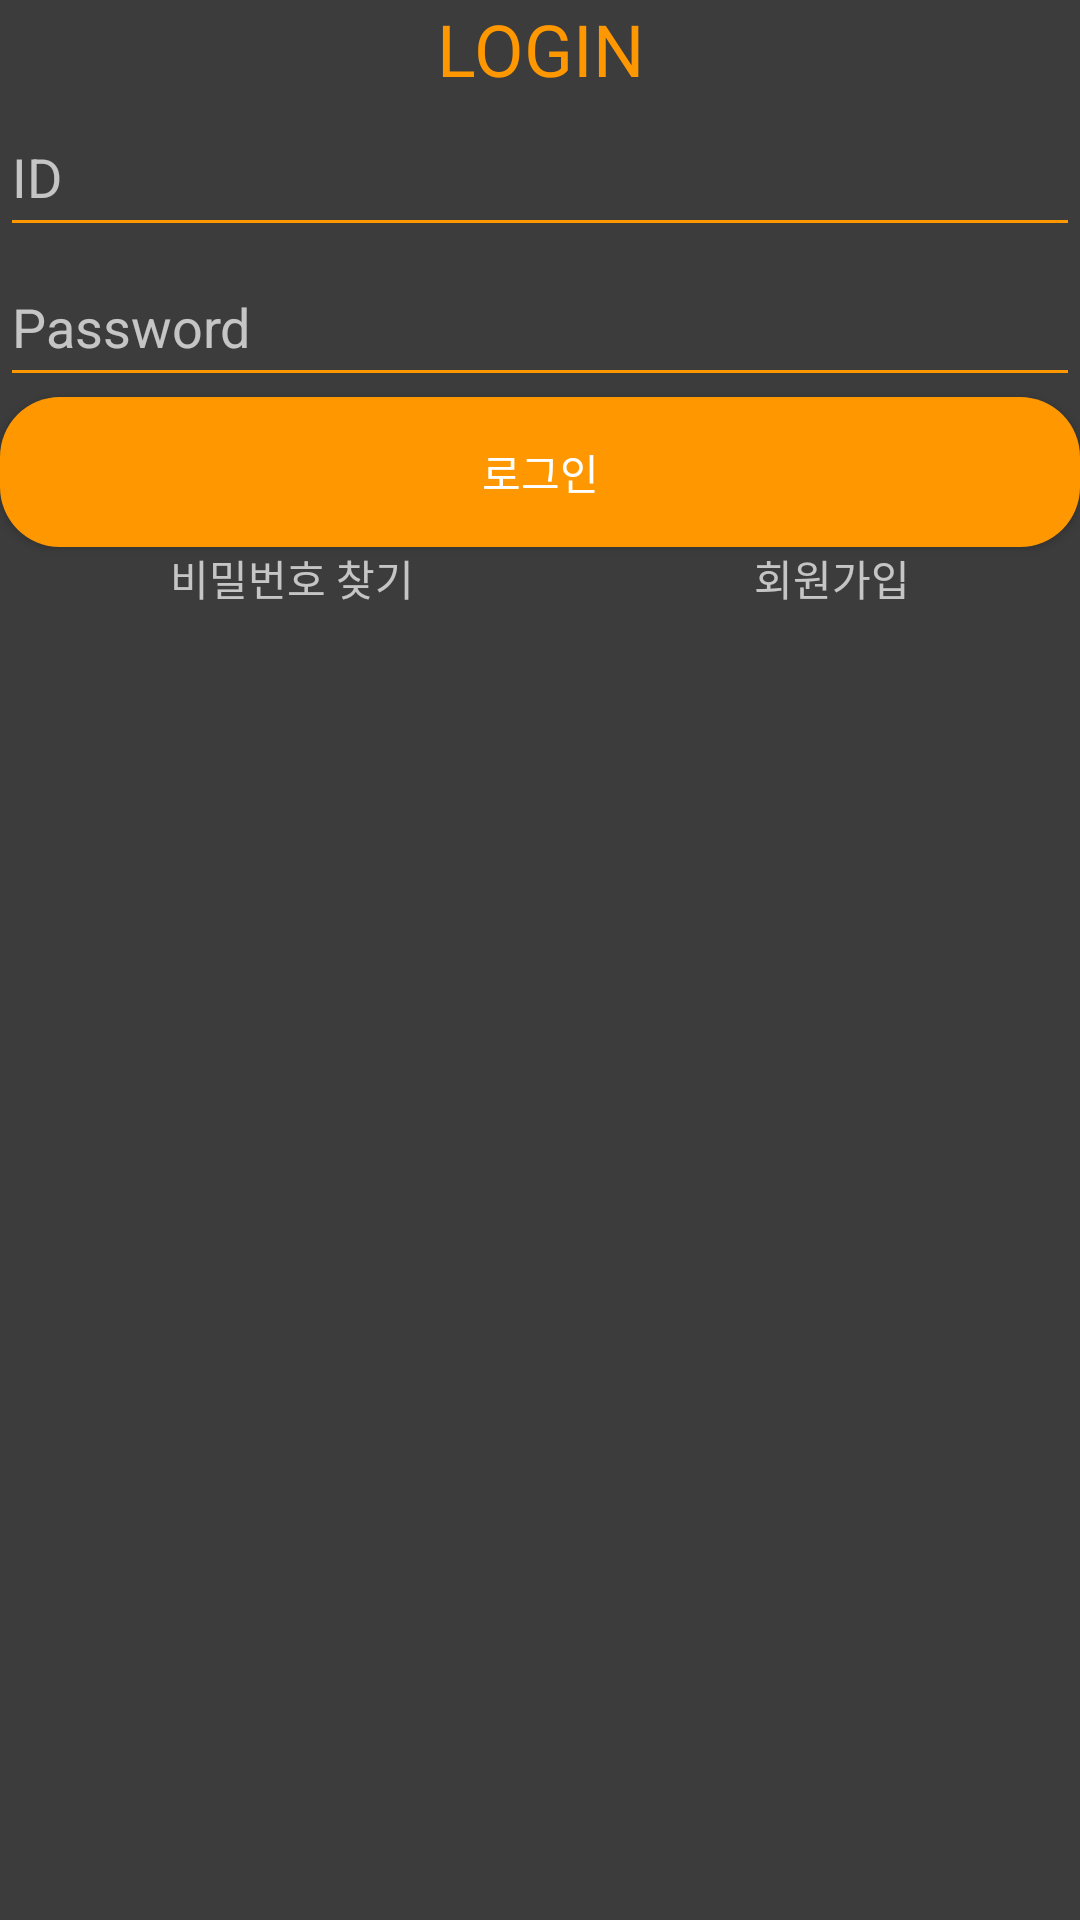

Reconstruct the res/layout file that produces this screen, plus the resources it refers to.
<!-- AndroidManifest.xml: application theme Theme.AppCompat.NoActionBar -->
<!-- res/layout/activity_login.xml -->
<?xml version="1.0" encoding="utf-8"?>
<LinearLayout xmlns:android="http://schemas.android.com/apk/res/android"
    xmlns:app="http://schemas.android.com/apk/res-auto"
    android:layout_width="match_parent"
    android:layout_height="match_parent"
    android:background="#3C3C3C"
    android:orientation="vertical">

    <TextView
        android:layout_width="match_parent"
        android:layout_height="wrap_content"
        android:layout_gravity="center"
        android:gravity="center"
        android:text="LOGIN"
        android:textColor="#FF9800"
        android:textSize="24sp">

    </TextView>

    <ImageView
        android:layout_width="match_parent"
        android:layout_height="wrap_content"
        android:layout_gravity="center"
        android:background="@null"
        android:src="@mipmap/ic_launcher">

    </ImageView>

    <EditText
        android:layout_width="match_parent"
        android:layout_height="50dp"
        android:backgroundTint="#FF9800"
        android:textColor="#FF9800"
        android:hint="ID"
        android:textColorHighlight="#FDFDFD"
        android:textColorLink="#FFFFFF">

    </EditText>

    <EditText
        android:layout_width="match_parent"
        android:layout_height="50dp"
        android:backgroundTint="#FF9800"
        android:hint="Password"
        android:textColor="#FFFFFF">

    </EditText>

    <Button
        android:layout_width="match_parent"
        android:layout_height="50dp"
        android:background="@drawable/bin_orange"
        android:text="로그인"
        android:textColor="#ffffff"
        app:iconTint="#00915700">

    </Button>


    <LinearLayout
        android:layout_width="match_parent"
        android:layout_height="wrap_content"
        android:orientation="horizontal"
        android:weightSum="10">

        <TextView
            android:layout_width="wrap_content"
            android:layout_height="wrap_content"
            android:layout_weight="5"
            android:gravity="center"
            android:text="비밀번호 찾기">

        </TextView>

        <TextView
            android:layout_width="wrap_content"
            android:layout_height="wrap_content"
            android:layout_weight="5"
            android:gravity="center"
            android:text="회원가입">

        </TextView>

    </LinearLayout>
</LinearLayout>
<!-- resources referenced by this layout -->
<resources>
  <!-- drawable bin_orange (drawable) -->
  <?xml version="1.0" encoding="utf-8"?>
  <selector xmlns:android="http://schemas.android.com/apk/res/android">
      <item android:state_enabled="true">
          <shape>
              <solid android:color="#FF9800">
  
              </solid>
  
              <corners android:radius="20dp">
  
              </corners>
          </shape>
      </item>
  </selector>
</resources>
